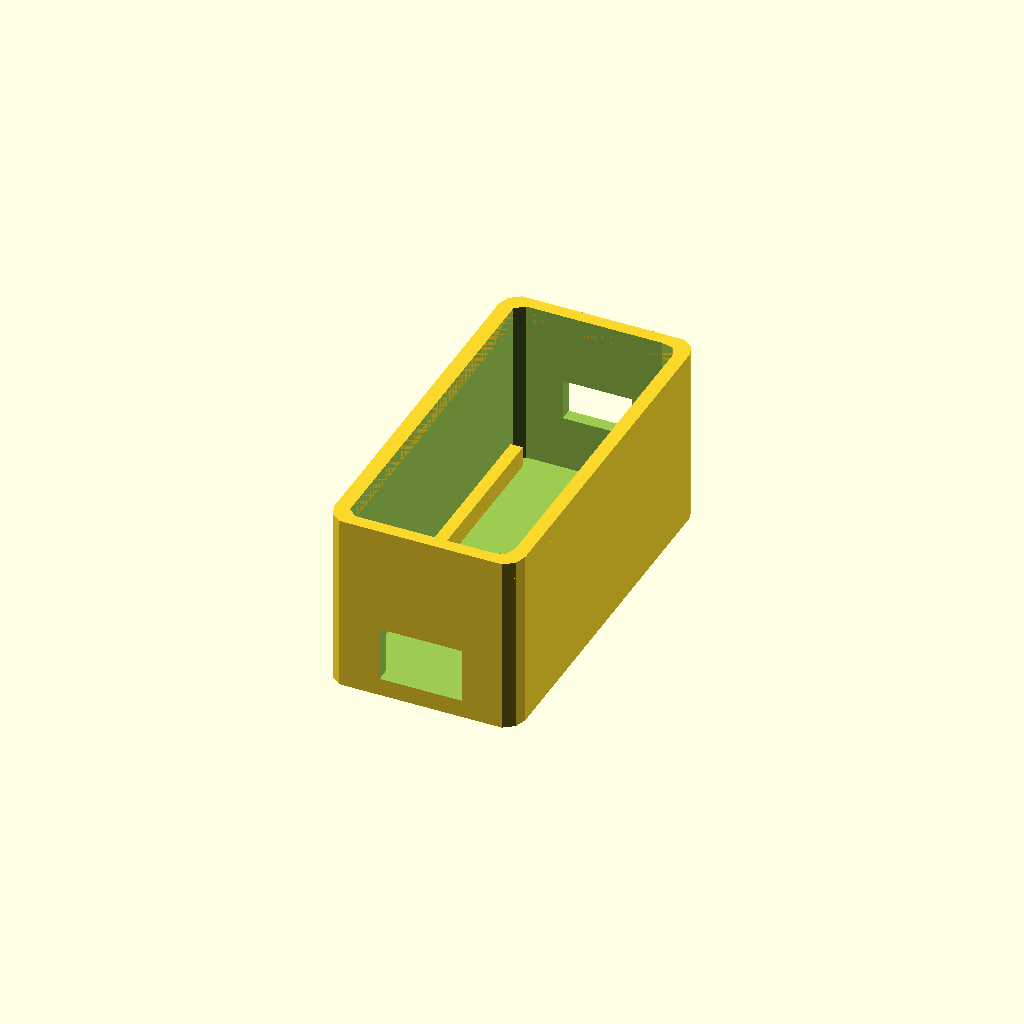
Cell 1 — every parameter at its default value.
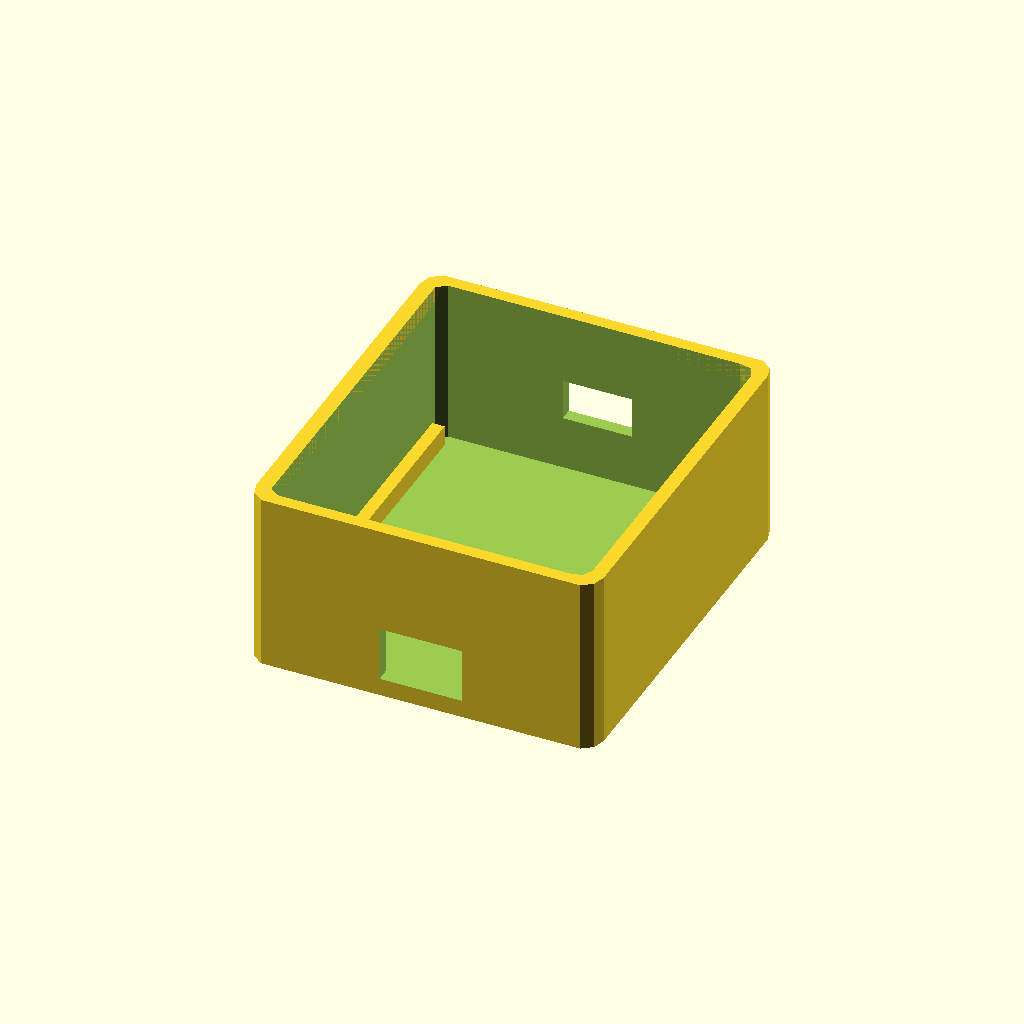
Cell 2: feather_w = 45.6 (everything else at default).
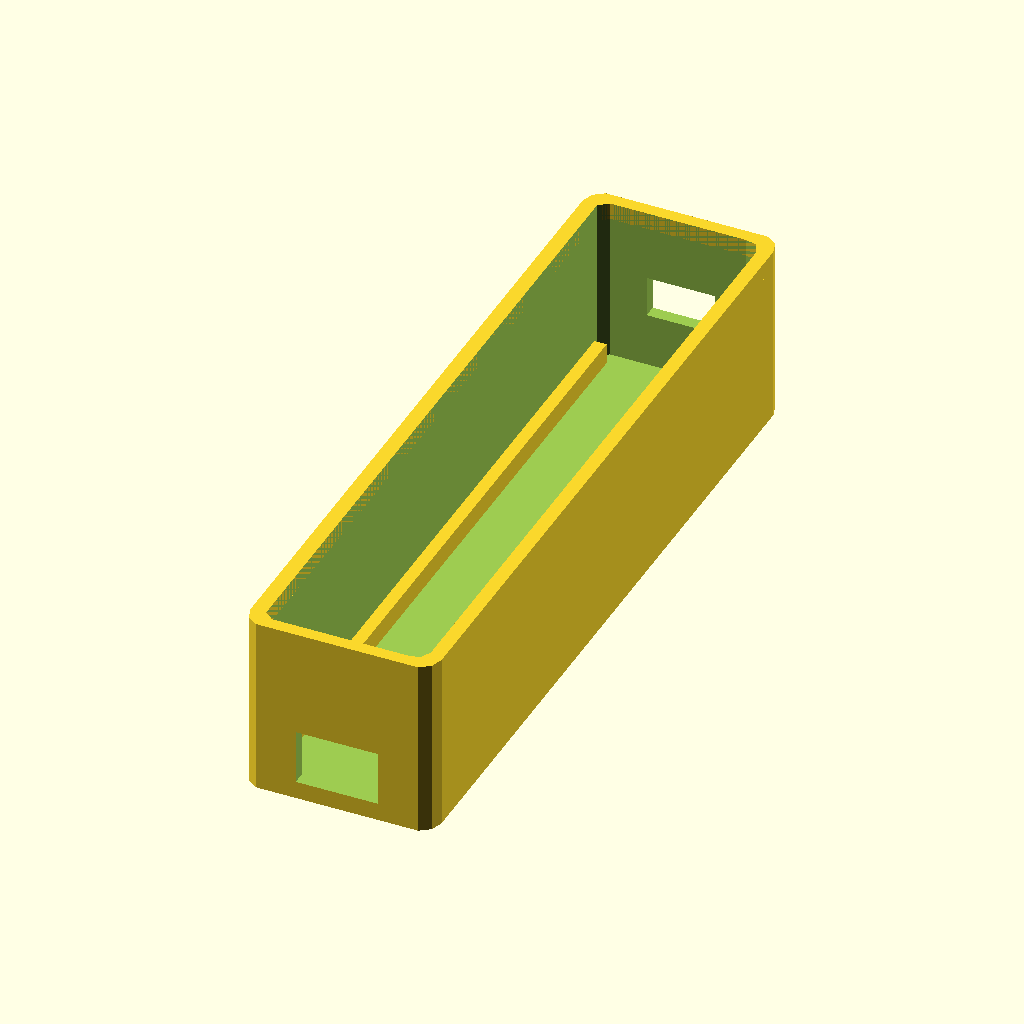
Cell 3 — feather_l set to 104.6, the other parameters unchanged.
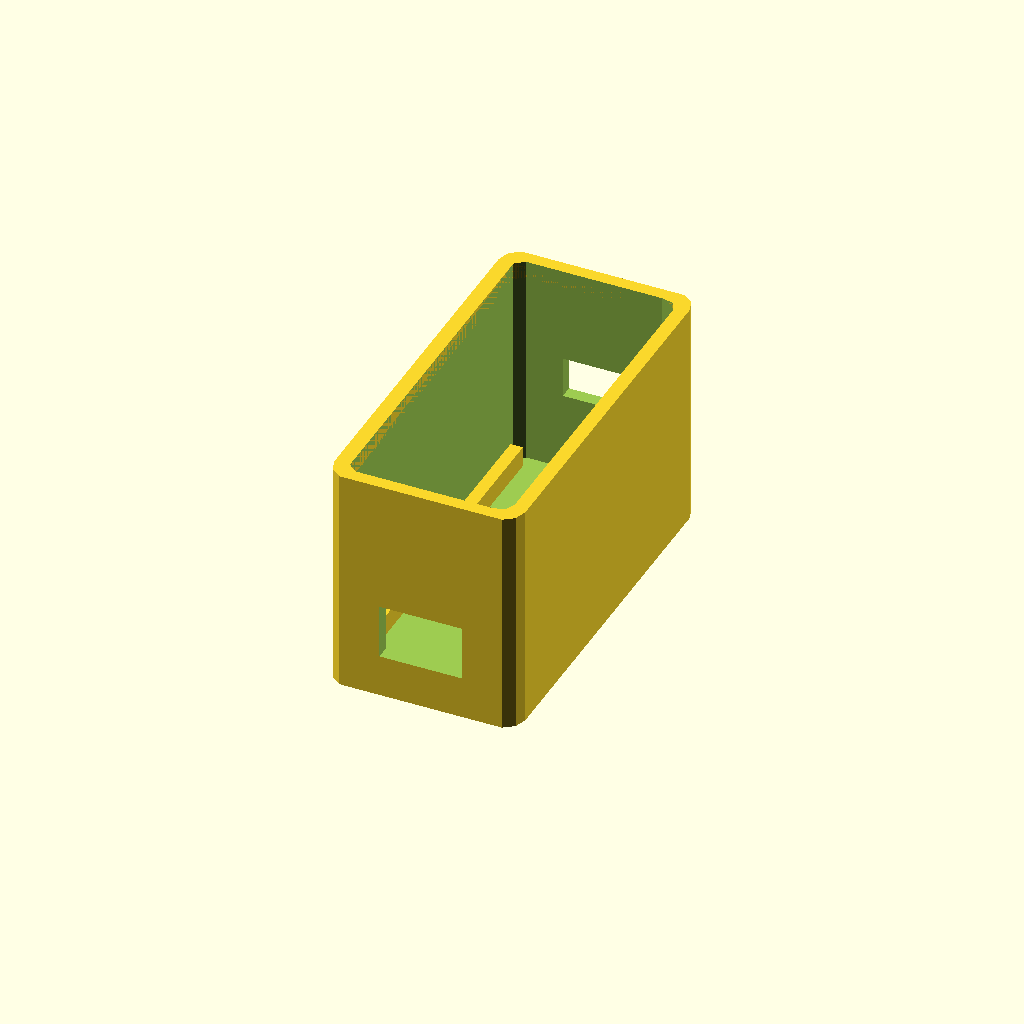
Cell 4: feather_t = 14.4 (everything else at default).
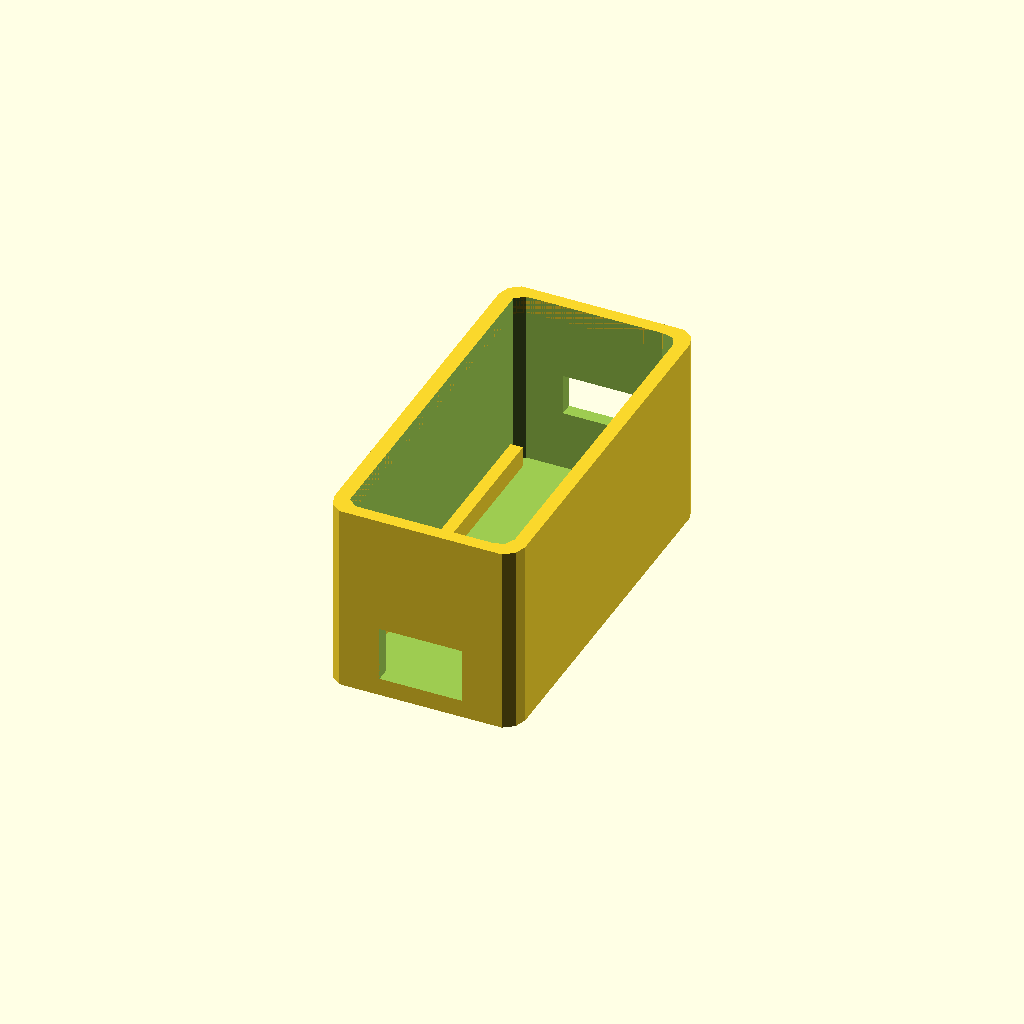
Cell 5 — wing_t set to 3.2, the other parameters unchanged.
One fixed orthographic camera (rotation 55°, 0°, 25°; colour scheme Cornfield) for every cell.
Source of the model, stand/airquality_enclosure.scad:
// SPDX-License-Identifier: CC-BY-NC-SA-4.0
// Copyright (c) 2026 12113775 Canada Inc. Non-commercial use only; credit required. See LICENSE.
//
// Two unrelated builds share this file:
//   - sensor_mount: the SEN55 adapter + SCD41, in an open vented bracket (they need real
//     airflow and must NOT go in a sealed box). Needed by BOTH builds below.
//   - box/lid/fit_test: an enclosure for a *second*, standalone ESP32 (Adafruit Feather ESP32
//     V2 + Adalogger FeatherWing) — only needed for firmware/airquality_logger, the pricier
//     separate-board build. If you merged the sensors into kp125_round_display.ino instead
//     (ENABLE_AIR_QUALITY=1, the cheaper, recommended path — see docs/parts-airquality-logger.md),
//     you do NOT need box/lid/fit_test: there's no second board, and the round display already
//     has its own stand from display_stand.scad.
//
// Open in OpenSCAD, set PART, F6 to render, F7 to export STL.
// All dimensions in mm.
//
// STATUS: renders clean (manifold, OpenSCAD 2026.06). NOT yet test-printed, NOT yet fitted to
// real boards. feather_w/feather_l/feather_t and wing_* come from Adafruit's own published
// dimensions for these exact products (PID 5400, PID 2922) — fairly solid. sen55_adapter_*
// and scd41_board_* are PLACEHOLDERS (no published dimension found for those two boards at
// design time) — the sensor_mount is deliberately a loose, generic perforated tray rather than
// a snug pocket for exactly this reason. Print PART="fit_test" first and check the stack
// actually slides into the box before committing to a full print; measure the two sensor
// boards with calipers and tighten sensor_mount's slot sizes once you have them in hand —
// same workflow display_stand.scad used for board_d/stack_t before its first real print.
//
// Print orientation: box floor-down (open top up) — no supports; the two cable slots bridge
// cleanly like the main stand's cable tunnel. lid flat-side down, spigot up — no supports.
// sensor_mount flat, vent slots up.

PART = "box";   // "box" (base, open-top tray for the Feather+Wing stack), "lid",
                // "sensor_mount" (vented bracket for the SEN55 adapter + SCD41), "fit_test", "both"

// ---------- Feather ESP32 V2 + Adalogger FeatherWing stack (Adafruit PID 5400 + PID 2922) ----------
feather_w     = 22.8;  // board width (both the Feather and the Wing share this — standard Feather footprint)
feather_l     = 52.3;  // Feather length
feather_t     = 7.2;   // Feather board + components thickness (rounded up slightly for the USB-C socket)
wing_l        = 50.8;  // Adalogger FeatherWing length (slightly shorter than the Feather — fine, centred)
wing_t        = 1.6;   // Wing board thickness
header_gap    = 9.0;   // Feather-to-Wing gap once stacked on female headers (standard Feather stacking height)
stack_t       = feather_t + header_gap + wing_t + 2;   // total stack height + a little slack

// ---------- box (tray + lid, friction-fit like display_stand.scad's cap) ----------
clr       = 0.5;   // clearance around the board stack footprint (loosen/tighten per your printer)
wall      = 2.0;
floor_t   = 2.0;
lid_t     = 2.0;
spig      = 2.5;         // lid spigot length into the box wall
cap_fit   = 0.3;         // crush-rib interference (same idea as display_stand.scad's cap_fit)
n_ribs    = 6;           // crush ribs around the lid spigot

usb_slot_w = 12;   // USB-C cable clearance slot, short end of the box
usb_slot_h = 8;
cable_slot_w = 10; // slot for the 2 STEMMA QT cables leaving to the sensor_mount, other short end
cable_slot_h = 6;

box_in_w = feather_w + clr * 2;
box_in_l = feather_l + clr * 2;
box_out_w = box_in_w + wall * 2;
box_out_l = box_in_l + wall * 2;

// Standoffs that the Feather's own mounting holes would normally use — since this board's exact
// hole coordinates weren't confirmed at design time, these are plain corner rails (friction
// grip on the board edge, not screw posts). Fine for something that sits still on a shelf;
// revisit with real screw posts if this will be handled/moved often.
rail_w = 2.0;
rail_h = 3.0;

// ---------- sensor_mount: open bracket for the SEN55 adapter + SCD41 breakout ----------
// PLACEHOLDERS — no confirmed dimensions for these two specific boards at design time.
// Measure both with calipers and tighten slot_w/slot_l/slot_gap before trusting the fit;
// as shipped this is intentionally loose (a perforated tray + zip-tie anchors, not a pocket),
// so a few mm of error here just means a slightly loose tray, not a part that doesn't fit.
sen55_adapter_w = 18;   // typical small Adafruit STEMMA QT breakout footprint — CONFIRM
sen55_adapter_l = 26;
scd41_board_w   = 23;   // Sensirion SCD41 bare module is ~22.8 x 25.5mm; the Adafruit breakout
scd41_board_l   = 26;   // is a little larger to carry the STEMMA QT connectors — CONFIRM

mount_wall   = 1.6;
mount_floor  = 1.6;
mount_gap    = 4;     // gap between the two board slots
vent_slot_w  = 2.5;   // width of each vent slot in the floor (under the SEN55's fan + general airflow)
vent_slot_pitch = 5;

tie_slot  = [4.5, 2.0];   // same cable-tie slot as display_stand.scad's tie_anchors
tie_span  = 11;

// =========================================================================

module rounded_rect(w, l, r) {
  hull() for (x = [-w/2 + r, w/2 - r]) for (y = [-l/2 + r, l/2 - r])
    translate([x, y]) circle(r = r);
}

// Small ribs on the spigot's two long sides, each sticking out cap_fit beyond the otherwise-
// undersized spigot, so only the ribs take the interference on insertion (same idea as
// display_stand.scad's cap crush ribs — six extended ribs, cap_fit 0.3 — adapted to a
// rectangular spigot instead of that design's round one).
module spigot_ribs(w, l, h, n_per_side, rib_h) {
  for (i = [0 : n_per_side - 1]) {
    y = -l/2 + (i + 0.5) * l / n_per_side;
    translate([ w/2, y, h/2]) cube([cap_fit * 2, rib_h, h], center = true);
    translate([-w/2, y, h/2]) cube([cap_fit * 2, rib_h, h], center = true);
  }
}

// The lid's spigot footprint: a touch undersized so it slides into the box's cavity, with
// spigot_ribs() (called from both lid() and fit_test()) taking up the actual interference.
spigot_w = box_in_w - 1.0;
spigot_l = box_in_l - 1.0;

module box() {
  difference() {
    union() {
      // outer shell
      linear_extrude(height = floor_t + stack_t + wall)
        rounded_rect(box_out_w, box_out_l, 3);
      // lip for the lid to spigot into
      translate([0, 0, floor_t + stack_t + wall])
        linear_extrude(height = spig)
          difference() {
            rounded_rect(box_out_w, box_out_l, 3);
            rounded_rect(box_in_w, box_in_l, 2);
          }
    }
    // hollow interior
    translate([0, 0, floor_t])
      linear_extrude(height = stack_t + wall + spig + 1)
        rounded_rect(box_in_w, box_in_l, 2);
    // USB-C cable slot, one short end, at Feather-socket height (near the floor)
    translate([0, -box_out_l/2 + wall/2, floor_t + feather_t/2 + 1])
      cube([usb_slot_w, wall * 3, usb_slot_h], center = true);
    // STEMMA QT cable pass-through, the other short end
    translate([0, box_out_l/2 - wall/2, floor_t + stack_t/2 + 1])
      cube([cable_slot_w, wall * 3, cable_slot_h], center = true);
  }
  // board-edge retaining rails, inside the floor
  for (x = [-box_in_w/2 + rail_w/2, box_in_w/2 - rail_w/2])
    translate([x, 0, floor_t + rail_h/2])
      cube([rail_w, box_in_l - 4, rail_h], center = true);
}

module lid() {
  union() {
    linear_extrude(height = lid_t)
      rounded_rect(box_out_w, box_out_l, 3);
    translate([0, 0, lid_t]) {
      linear_extrude(height = spig)
        difference() {
          rounded_rect(spigot_w, spigot_l, 2);
          rounded_rect(spigot_w - wall, spigot_l - wall, 1.5);
        }
      spigot_ribs(spigot_w, spigot_l, spig, n_ribs / 2, 3);
    }
  }
}

module sensor_mount() {
  total_w = sen55_adapter_w + scd41_board_w + mount_gap + mount_wall * 3;
  total_l = max(sen55_adapter_l, scd41_board_l) + mount_wall * 2;
  difference() {
    linear_extrude(height = mount_floor)
      rounded_rect(total_w, total_l, 2);
    // vent slots across the whole floor — airflow matters more than a snug pocket here
    for (x = [-total_w/2 + 4 : vent_slot_pitch : total_w/2 - 4])
      translate([x, 0, -0.5])
        linear_extrude(height = mount_floor + 1)
          square([vent_slot_w, total_l - 6], center = true);
  }
  // low edge rails marking each board's slot (not a snug pocket — see note above)
  rail_h2 = 2.5;
  x0 = -total_w/2 + mount_wall + sen55_adapter_w/2;
  x1 = x0 + sen55_adapter_w/2 + mount_gap/2 + mount_wall/2 + scd41_board_w/2;
  for (cx = [x0, x1])
    for (dx = [-1, 1])
      translate([cx + dx * (sen55_adapter_w/2 - 1), 0, rail_h2/2])
        cube([2, total_l - 6, rail_h2], center = true);
  // cable-tie anchor pair at one end, to strap this to a shelf edge or printer frame
  translate([0, -total_l/2 + 6, -0.1])
    for (dx = [-tie_span/2, tie_span/2])
      translate([dx, 0, 0])
        linear_extrude(height = mount_floor + 0.2)
          square([tie_slot[0], tie_slot[1]], center = true);
}

module fit_test() {
  // Quick print: a short collar matching the box's wall/lip profile, and a short plug matching
  // the lid's spigot + crush ribs, side by side — print both, press them together by hand, check
  // cap_fit before committing to the full box (same idea as display_stand.scad's fit_test ring).
  test_h = 6;
  collar_x = -(box_out_w/2 + 6);
  translate([collar_x, 0, 0])
    linear_extrude(height = test_h)
      difference() { rounded_rect(box_out_w, box_out_l, 3); rounded_rect(box_in_w, box_in_l, 2); }
  plug_x = box_out_w/2 + 6;
  translate([plug_x, 0, 0]) {
    linear_extrude(height = test_h)
      difference() {
        rounded_rect(spigot_w, spigot_l, 2);
        rounded_rect(spigot_w - wall, spigot_l - wall, 1.5);
      }
    spigot_ribs(spigot_w, spigot_l, test_h, n_ribs / 2, 3);
  }
}

if (PART == "box") box();
else if (PART == "lid") lid();
else if (PART == "sensor_mount") sensor_mount();
else if (PART == "fit_test") fit_test();
else if (PART == "both") { box(); translate([box_out_w + 10, 0, 0]) lid(); translate([-(sen55_adapter_w + scd41_board_w + 40), 0, 0]) sensor_mount(); }
Parameter table extracted from the source (name, type, default, range or options):
PART: string, default "box"
feather_w: number, default 22.8
feather_l: number, default 52.3
feather_t: number, default 7.2
wing_l: number, default 50.8
wing_t: number, default 1.6
header_gap: number, default 9
clr: number, default 0.5
wall: number, default 2
floor_t: number, default 2
lid_t: number, default 2
spig: number, default 2.5
cap_fit: number, default 0.3
n_ribs: number, default 6
usb_slot_w: number, default 12
usb_slot_h: number, default 8
cable_slot_w: number, default 10
cable_slot_h: number, default 6
rail_w: number, default 2
rail_h: number, default 3
sen55_adapter_w: number, default 18
sen55_adapter_l: number, default 26
scd41_board_w: number, default 23
scd41_board_l: number, default 26
mount_wall: number, default 1.6
mount_floor: number, default 1.6
mount_gap: number, default 4
vent_slot_w: number, default 2.5
vent_slot_pitch: number, default 5
tie_slot: vector, default [4.5, 2]
tie_span: number, default 11
